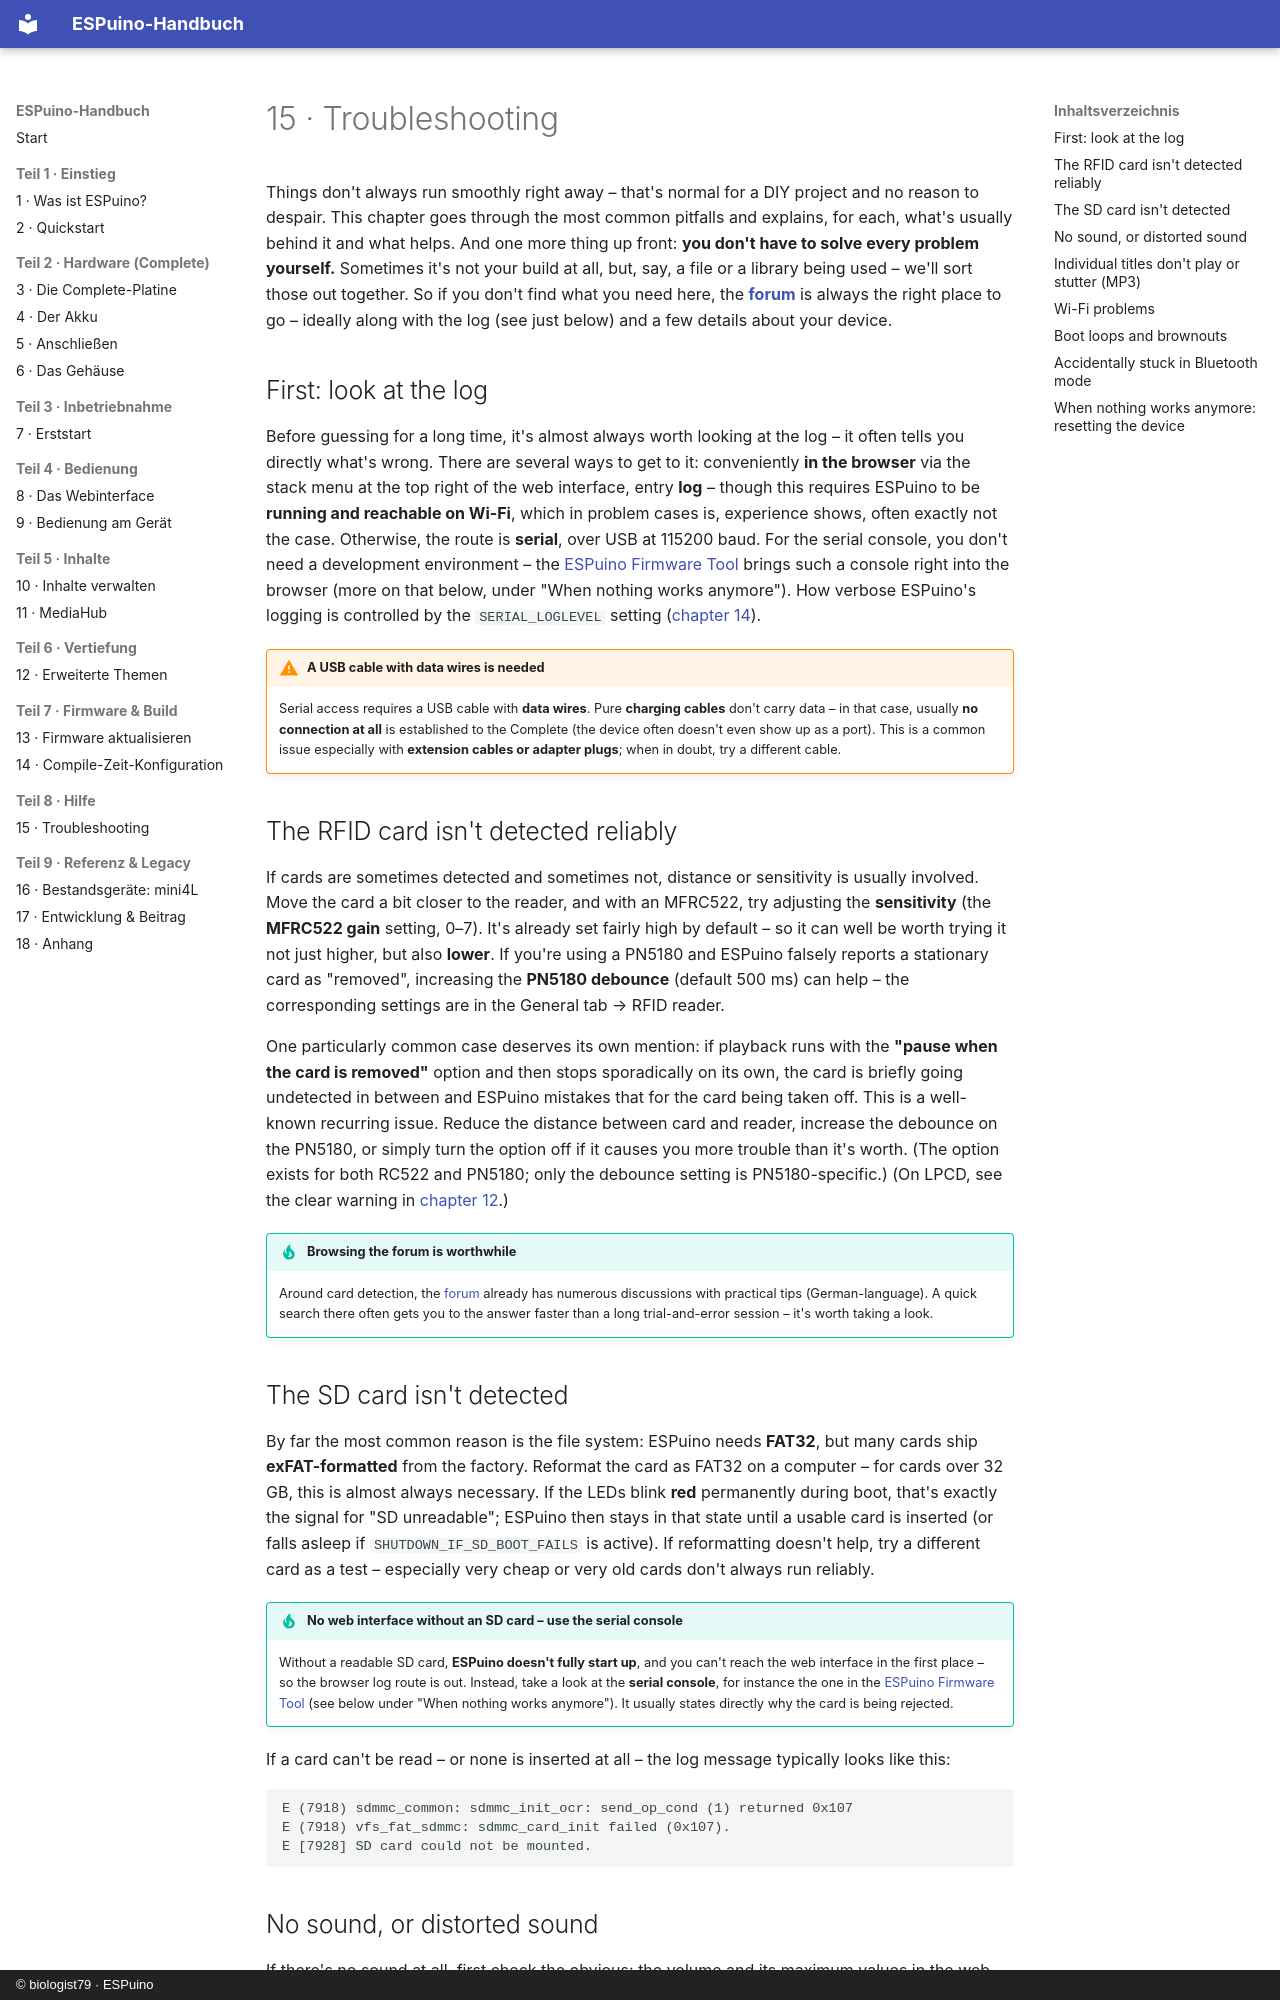

repository: biologist79/ESPuino-Docs · page: hilfe/troubleshooting.en/index.html · generator: mkdocs · copyright: © biologist79 · ESPuino

# 15 · Troubleshooting

Things don't always run smoothly right away – that's normal for a DIY project and no reason to
despair. This chapter goes through the most common pitfalls and explains, for each, what's usually
behind it and what helps. And one more thing up front: **you don't have to solve every problem
yourself.** Sometimes it's not your build at all, but, say, a file or a library being used –
we'll sort those out together. So if you don't find what you need here, the
[**forum**](https://forum.espuino.de) is always the right place to go – ideally along with the log
(see just below) and a few details about your device.

## First: look at the log

Before guessing for a long time, it's almost always worth looking at the log – it often tells you
directly what's wrong. There are several ways to get to it: conveniently **in the browser** via the
stack menu at the top right of the web interface, entry **log** – though this requires ESPuino to
be **running and reachable on Wi-Fi**, which in problem cases is, experience shows, often exactly
not the case. Otherwise, the route is **serial**, over USB at 115200 baud. For the serial console,
you don't need a development environment – the
[ESPuino Firmware Tool](https://biologist79.github.io/ESPuino-Firmware-Tool/) brings such a console
right into the browser (more on that below, under "When nothing works anymore"). How verbose
ESPuino's logging is controlled by the `SERIAL_LOGLEVEL` setting
([chapter 14](../firmware/compile-zeit.md)).

!!! warning "A USB cable with data wires is needed"
    Serial access requires a USB cable with **data wires**. Pure **charging cables** don't carry
    data – in that case, usually **no connection at all** is established to the Complete (the
    device often doesn't even show up as a port). This is a common issue especially with
    **extension cables or adapter plugs**; when in doubt, try a different cable.

## The RFID card isn't detected reliably

If cards are sometimes detected and sometimes not, distance or sensitivity is usually involved.
Move the card a bit closer to the reader, and with an MFRC522, try adjusting the **sensitivity**
(the **MFRC522 gain** setting, 0–7). It's already set fairly high by default – so it can well be
worth trying it not just higher, but also **lower**. If you're using a PN5180 and ESPuino falsely
reports a stationary card as "removed", increasing the **PN5180 debounce** (default 500 ms) can
help – the corresponding settings are in the General tab → RFID reader.

One particularly common case deserves its own mention: if playback runs with the **"pause when the
card is removed"** option and then stops sporadically on its own, the card is briefly going
undetected in between and ESPuino mistakes that for the card being taken off. This is a well-known
recurring issue. Reduce the distance between card and reader, increase the debounce on the PN5180,
or simply turn the option off if it causes you more trouble than it's worth. (The option exists for
both RC522 and PN5180; only the debounce setting is PN5180-specific.) (On LPCD, see the clear
warning in [chapter 12](../vertiefung/erweiterte-themen.md#lpcd).)

!!! tip "Browsing the forum is worthwhile"
    Around card detection, the [forum](https://forum.espuino.de) already has numerous discussions
    with practical tips (German-language). A quick search there often gets you to the answer faster
    than a long trial-and-error session – it's worth taking a look.

## The SD card isn't detected

By far the most common reason is the file system: ESPuino needs **FAT32**, but many cards ship
**exFAT-formatted** from the factory. Reformat the card as FAT32 on a computer – for cards over
32 GB, this is almost always necessary. If the LEDs blink **red** permanently during boot, that's
exactly the signal for "SD unreadable"; ESPuino then stays in that state until a usable card is
inserted (or falls asleep if `SHUTDOWN_IF_SD_BOOT_FAILS` is active). If reformatting doesn't help,
try a different card as a test – especially very cheap or very old cards don't always run reliably.

!!! tip "No web interface without an SD card – use the serial console"
    Without a readable SD card, **ESPuino doesn't fully start up**, and you can't reach the web
    interface in the first place – so the browser log route is out. Instead, take a look at the
    **serial console**, for instance the one in the
    [ESPuino Firmware Tool](https://biologist79.github.io/ESPuino-Firmware-Tool/) (see below under
    "When nothing works anymore"). It usually states directly why the card is being rejected.

If a card can't be read – or none is inserted at all – the log message typically looks like this:

```text
E (7918) sdmmc_common: sdmmc_init_ocr: send_op_cond (1) returned 0x107
E (7918) vfs_fat_sdmmc: sdmmc_card_init failed (0x107).
E [7928] SD card could not be mounted.
```
